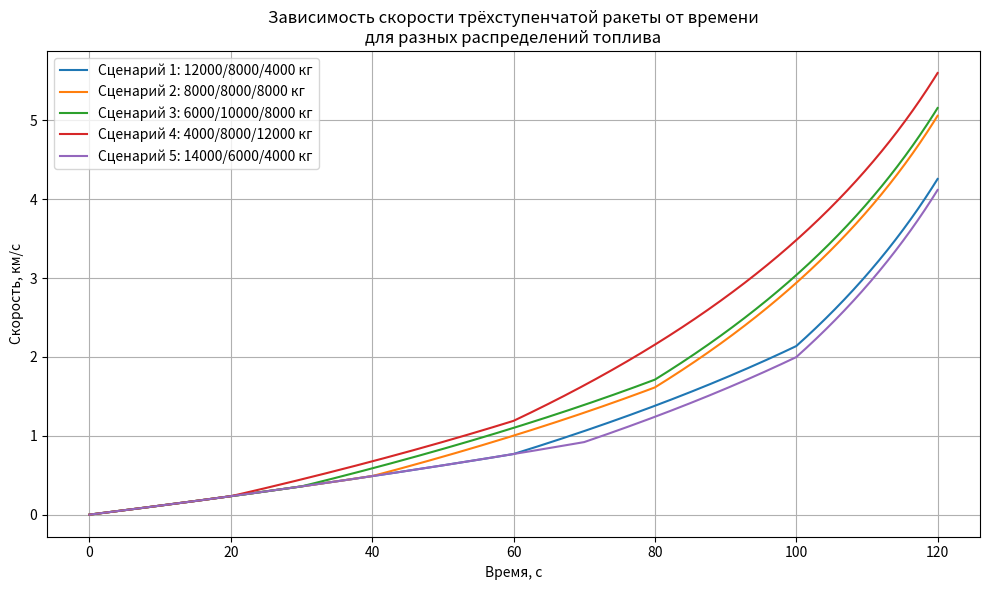

Generate this figure with matplotlib:
# import numpy as np
# import matplotlib.pyplot as plt

# # ----------------------------------------------------------
# # Реалистичные параметры двухступенчатой ракеты
# # ----------------------------------------------------------
# m_c1 = 1800        # конструкционная масса 1-й ступени
# m_c2 = 900         # конструкционная масса 2-й ступени
# m_payload = 1200   # полезная нагрузка

# fuel_total = 5000  # общий запас топлива (который распределяем)

# ve1 = 3000         # скорость истечения газов первой ступени
# ve2 = 4100         # скорость истечения газов второй ступени


# # ----------------------------------------------------------
# # Функция итоговой скорости ракеты
# # ----------------------------------------------------------
# def rocket_velocity(alpha):
#     """
#     alpha — доля топлива, приходящаяся на 1-ю ступень
#     возвращает итоговую скорость ракеты
#     """

#     m_t1 = fuel_total * alpha
#     m_t2 = fuel_total * (1 - alpha)

#     # Нельзя, чтобы топлива не было
#     if m_t1 <= 0 or m_t2 <= 0:
#         return np.nan

#     # Массы на этапах
#     m0 = m_c1 + m_t1 + m_c2 + m_t2 + m_payload
#     m1 = m_c2 + m_t2 + m_payload
#     m2 = m_payload

#     # ΔV по ступеням
#     dV1 = ve1 * np.log(m0 / m1)
#     dV2 = ve2 * np.log(m1 / m2)

#     return dV1 + dV2


# # ----------------------------------------------------------
# # Диапазон значений α
# # ----------------------------------------------------------
# alphas = np.linspace(0.05, 0.95, 100)
# velocities = np.array([rocket_velocity(a) for a in alphas])

# # Оптимум
# idx = np.nanargmax(velocities)
# alpha_opt = alphas[idx]
# v_opt = velocities[idx]

# print(f"Оптимальная доля топлива: {alpha_opt:.3f}")
# print(f"Максимальная скорость: {v_opt:.1f} м/с")


# # ----------------------------------------------------------
# # График 1 — влияние топлива первой ступени
# # ----------------------------------------------------------
# plt.figure(figsize=(9, 5))
# plt.plot(alphas, velocities, linewidth=2)
# plt.scatter(alpha_opt, v_opt, color='red')

# plt.text(alpha_opt, v_opt,
#          f"  α = {alpha_opt:.2f}\n  V = {v_opt:.1f} м/с",
#          fontsize=10, va='bottom')

# plt.title("Зависимость конечной скорости от доли топлива в первой ступени")
# plt.xlabel("Доля топлива в 1-й ступени, α")
# plt.ylabel("Конечная скорость, м/с")
# plt.grid(True)
# plt.tight_layout()
# plt.show()


# # ----------------------------------------------------------
# # График 2 — зависимость от топлива второй ступени (β = 1−α)
# # ----------------------------------------------------------
# betas = 1 - alphas   # доля топлива во второй ступени

# plt.figure(figsize=(9, 5))
# plt.plot(betas, velocities, linewidth=2)

# plt.title("Зависимость конечной скорости от доли топлива во второй ступени")
# plt.xlabel("Доля топлива во 2-й ступени, β")
# plt.ylabel("Конечная скорость, м/с")
# plt.grid(True)
# plt.tight_layout()
# plt.show()


import numpy as np
import matplotlib.pyplot as plt

# -----------------------------------------------
# Фиксированные параметры ступеней и нагрузки
# -----------------------------------------------
m_s1 = 15000   # сухая масса 1-й ступени
m_s2 = 6000    # сухая масса 2-й ступени
m_s3 = 3000    # сухая масса 3-й ступени
m_payload = 2000  # ПН

# Скорости истечения газов
Ve1 = 2800
Ve2 = 3200
Ve3 = 3600

# Расходы топлива (постоянные)
mdot1 = mdot2 = mdot3 = 200.0

# Общая масса топлива
total_fuel = 24000

# 5 различных сценариев распределения топлива
fuel_scenarios = [
    (12000, 8000, 4000),   # Сценарий 1: преимущество 1-й ступени
    (8000,  8000, 8000),   # Сценарий 2: равномерное распределение
    (6000,  10000, 8000),  # Сценарий 3: максимум топлива во 2-й
    (4000,  8000, 12000),  # Сценарий 4: акцент на 3-й ступени
    (14000, 6000, 4000),   # Сценарий 5: сильный перекос в пользу 1-й
]

# Проверка суммарного топлива
for mf1, mf2, mf3 in fuel_scenarios:
    assert abs((mf1 + mf2 + mf3) - total_fuel) < 1e-6

def simulate_three_stage(mf1, mf2, mf3, dt=0.1):
    """Расчёт зависимости скорости от времени для трёхступенчатой ракеты."""
    fuel = [mf1, mf2, mf3]
    dry  = [m_s1, m_s2, m_s3]
    Ve   = [Ve1, Ve2, Ve3]
    mdot = [mdot1, mdot2, mdot3]

    # Начальная масса
    m = m_payload + sum(dry) + sum(fuel)
    V = 0.0
    t = 0.0

    times = [t]
    velocities = [V]

    stage = 0

    while stage < 3:
        burn_time = fuel[stage] / mdot[stage]
        steps = int(np.ceil(burn_time / dt))
        burned = 0.0

        for _ in range(steps):
            if burned >= fuel[stage]:
                break

            dm = mdot[stage] * dt
            if burned + dm > fuel[stage]:
                dm = fuel[stage] - burned

            burned += dm
            m_before = m
            m -= dm

            dV = Ve[stage] * (dm / m)
            V += dV
            t += dt

            times.append(t)
            velocities.append(V)

        # отделение ступени
        m -= dry[stage]
        stage += 1

    return np.array(times), np.array(velocities)


# ------------------------------------------------
# Построение графиков V(t) для всех сценариев
# ------------------------------------------------
plt.figure(figsize=(10, 6))

for i, (mf1, mf2, mf3) in enumerate(fuel_scenarios, start=1):
    t_arr, V_arr = simulate_three_stage(mf1, mf2, mf3)
    plt.plot(t_arr, V_arr / 1000, label=f"Сценарий {i}: {mf1}/{mf2}/{mf3} кг")

plt.title("Зависимость скорости трёхступенчатой ракеты от времени\nдля разных распределений топлива")
plt.xlabel("Время, с")
plt.ylabel("Скорость, км/с")
plt.grid(True)
plt.legend()
plt.tight_layout()
plt.show()
